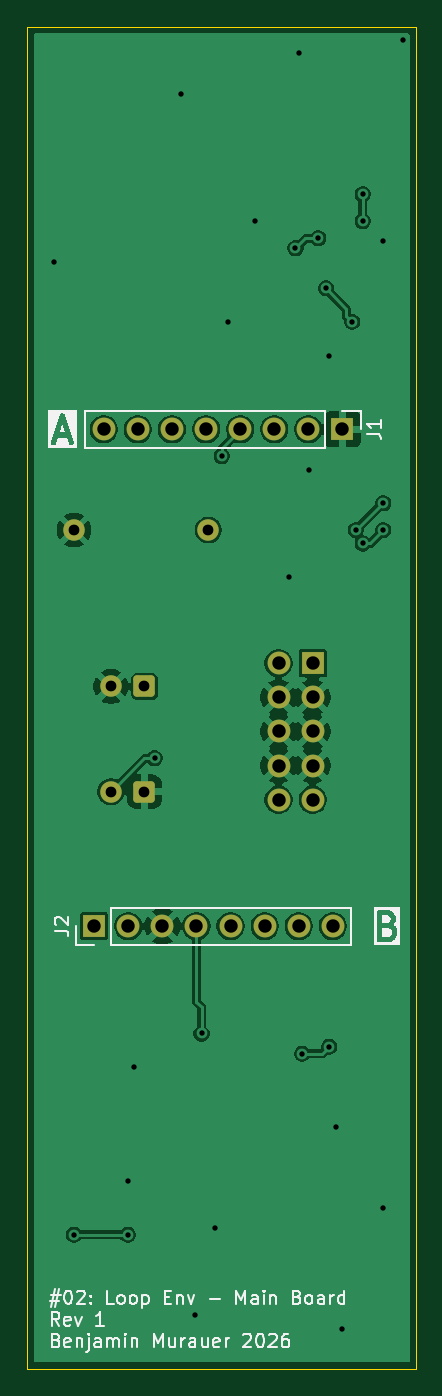
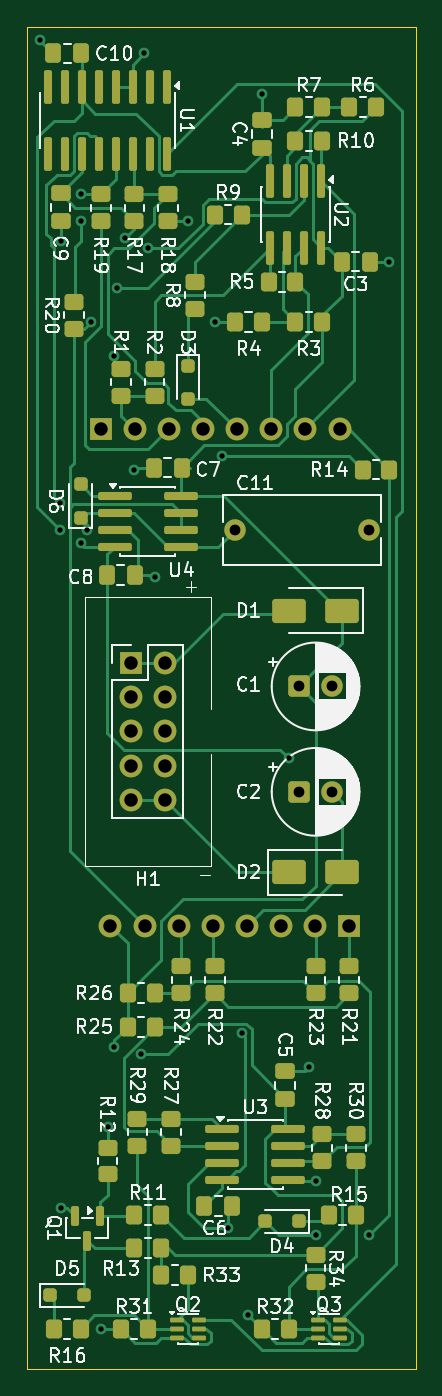
Circuit board: 11 layer files. Board 29.0 x 100.0 mm.
- bottom_copper: main_board-B_Cu.gbr (35610 bytes)
- bottom_mask: main_board-B_Mask.gbr (8721 bytes)
- paste: main_board-B_Paste.gbr (7639 bytes)
- bottom_silk: main_board-B_Silkscreen.gbr (109886 bytes)
- outline: main_board-Edge_Cuts.gbr (604 bytes)
- top_copper: main_board-F_Cu.gbr (67515 bytes)
- top_mask: main_board-F_Mask.gbr (2082 bytes)
- paste: main_board-F_Paste.gbr (455 bytes)
- top_silk: main_board-F_Silkscreen.gbr (28956 bytes)
- drill: main_board-NPTH.drl (264 bytes)
- drill: main_board-PTH.drl (1278 bytes)

=== bottom_copper: main_board-B_Cu.gbr (35610 bytes, source omitted) ===
=== bottom_mask: main_board-B_Mask.gbr (8721 bytes, source omitted) ===
=== paste: main_board-B_Paste.gbr (7639 bytes, source omitted) ===
=== bottom_silk: main_board-B_Silkscreen.gbr (109886 bytes, source omitted) ===
=== outline: main_board-Edge_Cuts.gbr ===
%TF.GenerationSoftware,KiCad,Pcbnew,10.0.7*%
%TF.CreationDate,2026-11-01T17:24:01+01:00*%
%TF.ProjectId,main_board,6d61696e-5f62-46f6-9172-642e6b696361,rev?*%
%TF.SameCoordinates,Original*%
%TF.FileFunction,Profile,NP*%
%FSLAX46Y46*%
G04 Gerber Fmt 4.6, Leading zero omitted, Abs format (unit mm)*
G04 Created by KiCad (PCBNEW 10.0.7) date 2026-11-01 17:24:01*
%MOMM*%
%LPD*%
G01*
G04 APERTURE LIST*
%TA.AperFunction,Profile*%
%ADD10C,0.100000*%
%TD*%
G04 APERTURE END LIST*
D10*
X-5000000Y-4500000D02*
X24000000Y-4500000D01*
X24000000Y-104500000D01*
X-5000000Y-104500000D01*
X-5000000Y-4500000D01*
M02*

=== top_copper: main_board-F_Cu.gbr (67515 bytes, source omitted) ===
=== top_mask: main_board-F_Mask.gbr (2082 bytes, source withheld) ===
=== paste: main_board-F_Paste.gbr ===
%TF.GenerationSoftware,KiCad,Pcbnew,10.0.7*%
%TF.CreationDate,2026-11-01T17:24:01+01:00*%
%TF.ProjectId,main_board,6d61696e-5f62-46f6-9172-642e6b696361,rev?*%
%TF.SameCoordinates,Original*%
%TF.FileFunction,Paste,Top*%
%TF.FilePolarity,Positive*%
%FSLAX46Y46*%
G04 Gerber Fmt 4.6, Leading zero omitted, Abs format (unit mm)*
G04 Created by KiCad (PCBNEW 10.0.7) date 2026-11-01 17:24:01*
%MOMM*%
%LPD*%
G01*
G04 APERTURE LIST*
G04 APERTURE END LIST*
M02*

=== top_silk: main_board-F_Silkscreen.gbr (28956 bytes, source omitted) ===
=== drill: main_board-NPTH.drl ===
M48
; DRILL file KiCad 10.0.7 date 2026-11-01T17:24:04
; FORMAT={-:-/ absolute / metric / decimal}
; #@! TF.CreationDate,2026-11-01T17:24:04+01:00
; #@! TF.GenerationSoftware,Kicad,Pcbnew,10.0.7
; #@! TF.FileFunction,NonPlated,1,2,NPTH
FMAT,2
METRIC
%
G90
G05
M30

=== drill: main_board-PTH.drl ===
M48
; DRILL file KiCad 10.0.7 date 2026-11-01T17:24:04
; FORMAT={-:-/ absolute / metric / decimal}
; #@! TF.CreationDate,2026-11-01T17:24:04+01:00
; #@! TF.GenerationSoftware,Kicad,Pcbnew,10.0.7
; #@! TF.FileFunction,Plated,1,2,PTH
FMAT,2
METRIC
; #@! TA.AperFunction,Plated,PTH,ViaDrill
T1C0.400
; #@! TA.AperFunction,Plated,PTH,ComponentDrill
T2C0.800
; #@! TA.AperFunction,Plated,PTH,ComponentDrill
T3C1.000
%
G90
G05
T1
X-3.0Y-22.0
X-1.5Y-94.5
X2.5Y-90.5
X2.5Y-94.5
X3.0Y-82.0
X4.5Y-59.0
X6.5Y-9.5
X7.5Y-100.5
X8.0Y-79.5
X9.0Y-94.0
X9.5Y-36.5
X10.0Y-26.5
X12.0Y-19.0
X14.5Y-45.5
X15.0Y-21.0
X15.25Y-6.5
X15.487Y-81.013
X16.0Y-37.5
X16.703Y-20.275
X17.275Y-24.0
X17.5Y-29.0
X17.5Y-80.5
X18.0Y-86.5
X18.5Y-101.5
X19.225Y-26.5
X19.5Y-42.0
X20.0Y-17.0
X20.0Y-19.0
X20.0Y-43.0
X21.5Y-20.462
X21.5Y-92.5
X21.55Y-40.0
X21.55Y-42.0
X23.0Y-5.5
T2
X-1.5Y-42.0
X1.25Y-53.65
X1.25Y-61.5
X3.75Y-53.65
X3.75Y-61.5
X8.5Y-42.0
T3
X0.0Y-71.5
X0.72Y-34.5
X2.54Y-71.5
X3.26Y-34.5
X5.08Y-71.5
X5.8Y-34.5
X7.62Y-71.5
X8.34Y-34.5
X10.16Y-71.5
X10.88Y-34.5
X12.7Y-71.5
X13.42Y-34.5
X13.735Y-51.924
X13.735Y-54.464
X13.735Y-57.004
X13.735Y-59.544
X13.735Y-62.084
X15.24Y-71.5
X15.96Y-34.5
X16.275Y-51.924
X16.275Y-54.464
X16.275Y-57.004
X16.275Y-59.544
X16.275Y-62.084
X17.78Y-71.5
X18.5Y-34.5
M30
